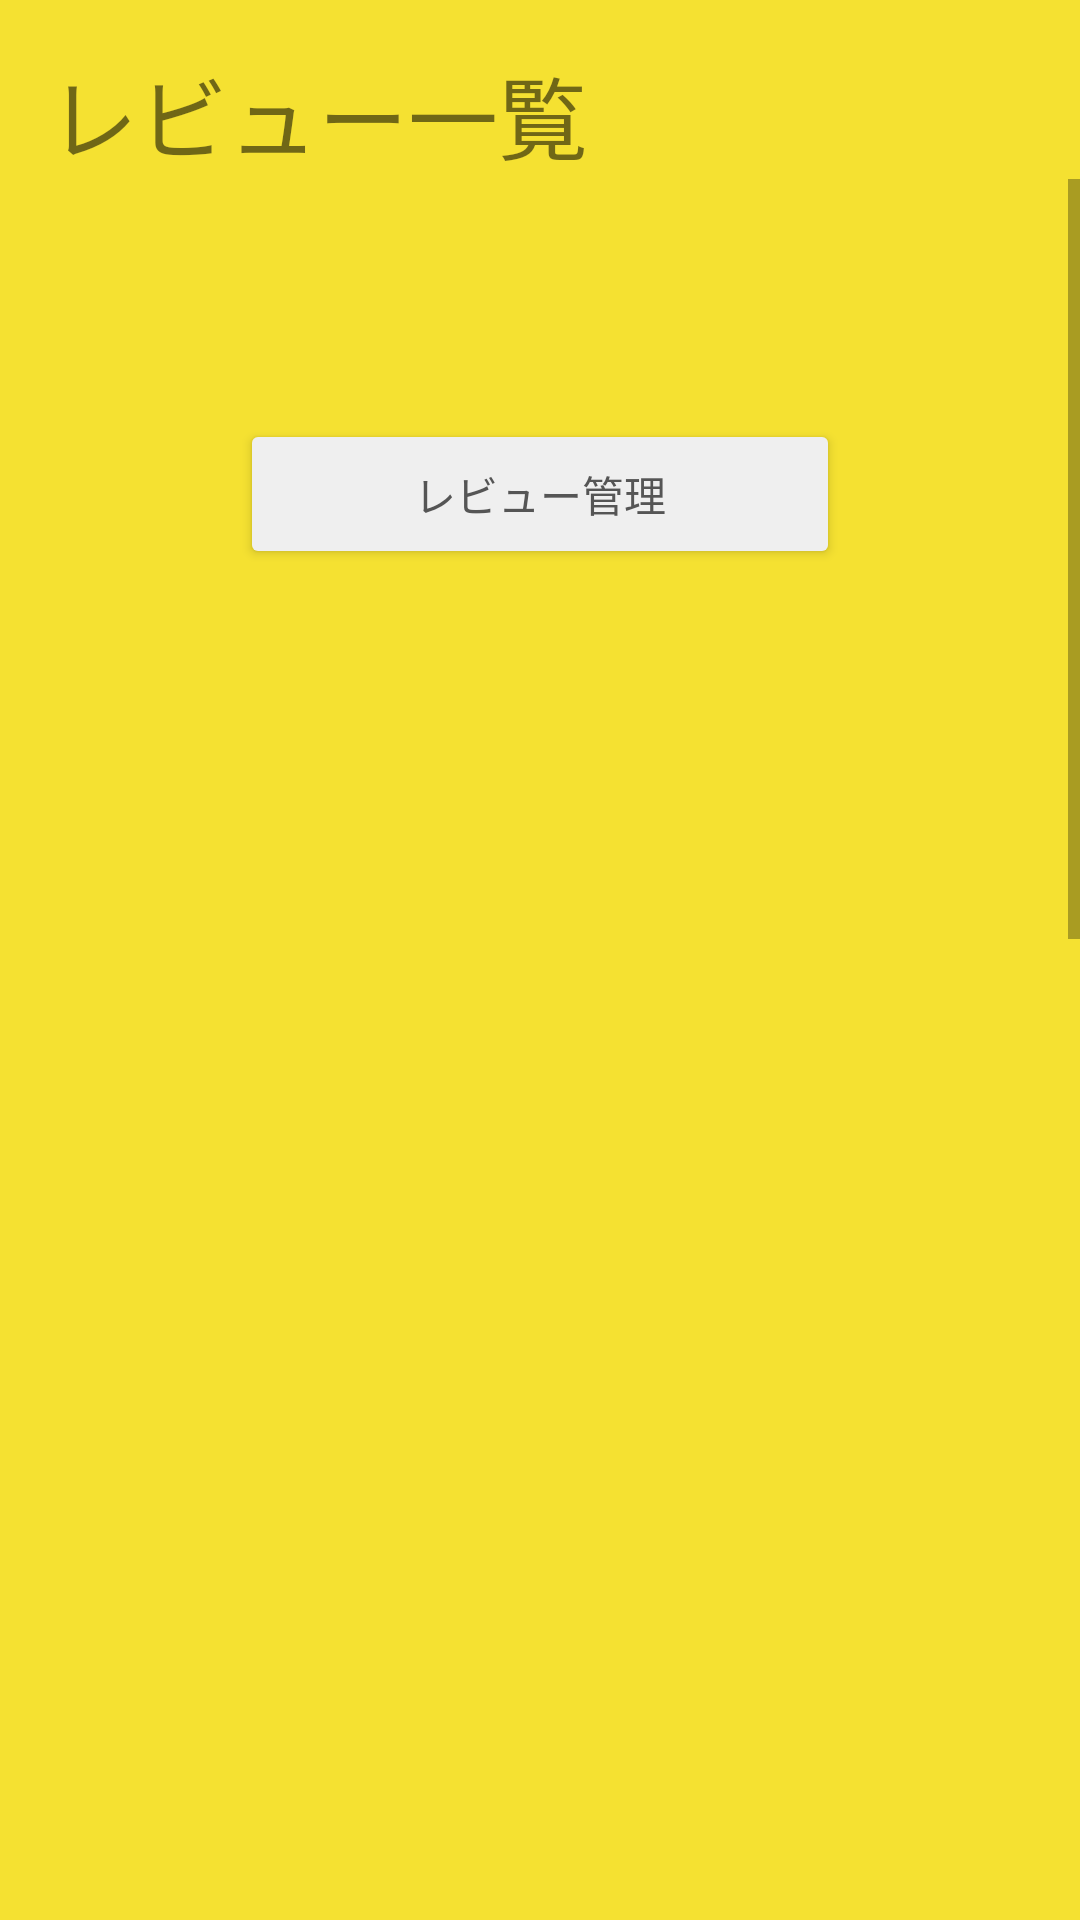

Reconstruct the res/layout file that produces this screen, plus the resources it refers to.
<!-- AndroidManifest.xml: application theme Theme.AppShop -->
<!-- res/layout/activity_restaurant_review_list.xml -->
<?xml version="1.0" encoding="utf-8"?>
<androidx.constraintlayout.widget.ConstraintLayout xmlns:android="http://schemas.android.com/apk/res/android"
    xmlns:app="http://schemas.android.com/apk/res-auto"
    xmlns:tools="http://schemas.android.com/tools"
    android:layout_width="match_parent"
    android:layout_height="match_parent"
    android:background="#f5e131"
    tools:context=".RestaurantReviewList">

    <LinearLayout
        android:layout_width="match_parent"
        android:layout_height="wrap_content"
        android:orientation="vertical"
        android:weightSum="1"
        app:layout_constraintEnd_toEndOf="parent"
        app:layout_constraintHorizontal_bias="0.494"
        app:layout_constraintStart_toStartOf="parent"
        app:layout_constraintTop_toTopOf="parent">

        <LinearLayout
            android:layout_width="match_parent"
            android:layout_height="0dp"
            android:layout_weight="0.15">

            <TextView
                android:id="@+id/textTitle"
                android:layout_width="wrap_content"
                android:layout_height="wrap_content"
                android:layout_marginStart="16dp"
                android:layout_marginLeft="16dp"
                android:layout_marginTop="16dp"
                android:text="レビュー一覧"
                android:textSize="30sp"
                app:layout_constraintStart_toStartOf="parent"
                app:layout_constraintTop_toTopOf="parent" />
        </LinearLayout>

        <ScrollView
            android:id="@+id/scrollView"
            android:layout_width="match_parent"
            android:layout_height="0dp"
            android:layout_weight="0.85">

            <LinearLayout
                android:layout_width="322dp"
                android:layout_height="match_parent"
                android:layout_marginTop="20dp"
                android:orientation="vertical"
                android:layout_gravity="center"
                app:layout_constraintEnd_toEndOf="parent"
                app:layout_constraintHorizontal_bias="0.494"
                app:layout_constraintStart_toStartOf="parent"
                app:layout_constraintTop_toTopOf="parent">

                <ListView
                    android:id="@+id/listView"
                    android:layout_width="match_parent"
                    android:layout_height="wrap_content">

                </ListView>

                <Button
                    android:id="@+id/buttonReviewManage"
                    android:layout_width="200dp"
                    android:layout_height="50dp"
                    android:layout_gravity="center"
                    android:layout_marginTop="50dp"
                    android:backgroundTint="#efefef"
                    android:text="レビュー管理"
                    android:textColor="#555555" />

                <TextView
                    android:id="@+id/errorDisplay"
                    android:layout_width="match_parent"
                    android:layout_height="23dp"
                    android:layout_marginTop="20dp"
                    android:layout_marginBottom="100dp"
                    android:text="レビュー情報が取得できませんでした"
                    android:textColor="#ff0000"
                    android:visibility="invisible" />

            </LinearLayout>

        </ScrollView>

    </LinearLayout>


</androidx.constraintlayout.widget.ConstraintLayout>
<!-- resources referenced by this layout -->
<resources>
  <style name="Theme.AppShop" parent="Theme.MaterialComponents.DayNight.DarkActionBar">
          
          <item name="colorPrimary">@color/purple_500</item>
          <item name="colorPrimaryVariant">@color/purple_700</item>
          <item name="colorOnPrimary">@color/white</item>
          
          <item name="colorSecondary">@color/teal_200</item>
          <item name="colorSecondaryVariant">@color/teal_700</item>
          <item name="colorOnSecondary">@color/black</item>
          
          <item name="android:statusBarColor" tools:targetApi="l">?attr/colorPrimaryVariant</item>
          
      </style>
  <!-- not gathered from this repository: default colours our renderer supplied (Android Studio template values) -->
  <color name="purple_500">#FF6200EE</color>
  <color name="purple_700">#FF3700B3</color>
  <color name="teal_200">#FF03DAC5</color>
  <color name="teal_700">#FF018786</color>
  <color name="black">#FF000000</color>
  <color name="white">#FFFFFFFF</color>
</resources>
